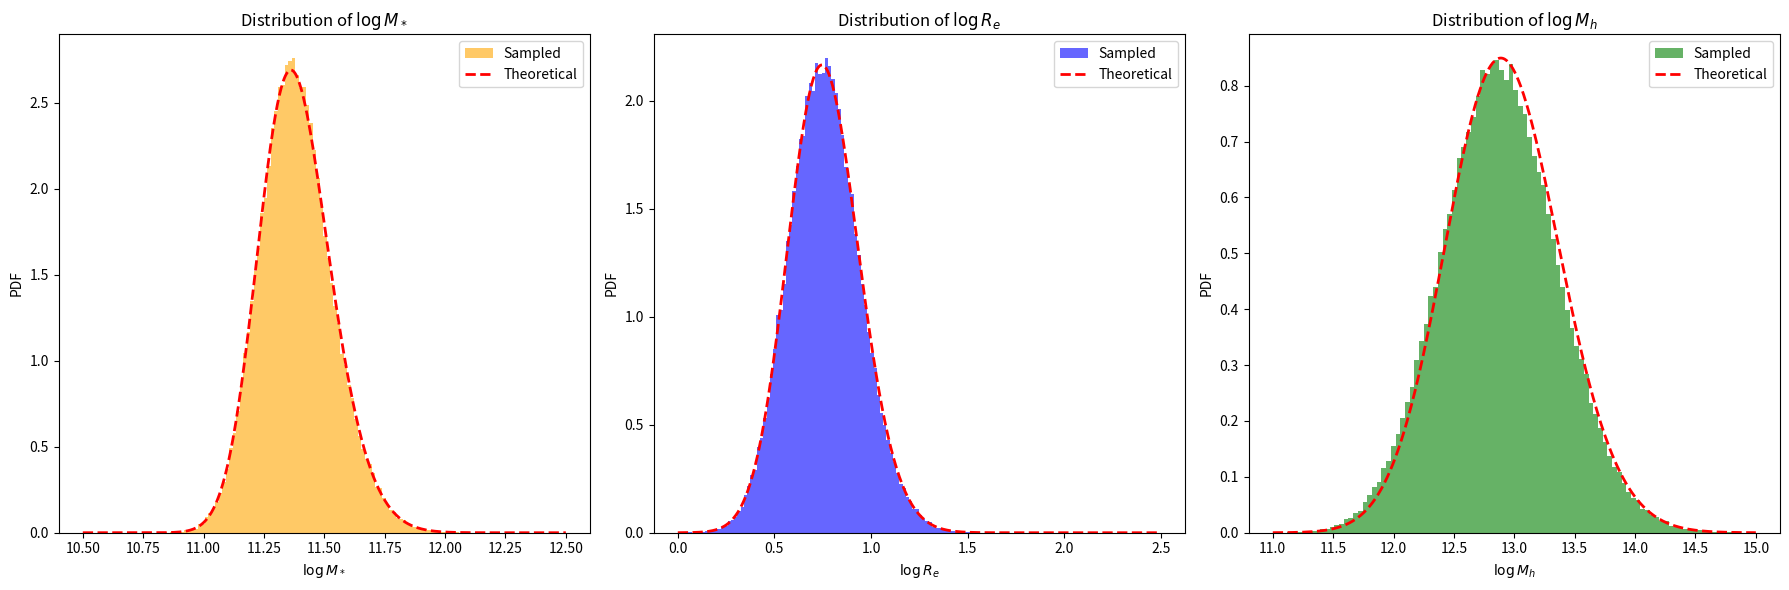

The script that saved this image:
import numpy as np
from scipy.stats import skewnorm, norm


# ==============================
# 模型参数（来源：Sonnenfeld+2019）
# ==============================
MODEL_PARAMS = {
    'deVauc': {
        'mu_star': 11.252,
        'sigma_star': 0.202,
        'log_s_star': 0.17,
        'mu_R0': 0.774,
        'beta_R': 0.977,
        'sigma_R': 0.112,
        'mu_h0': 12.91,
        'beta_h': 2.04,
        'xi_h': 0.0,
        'sigma_h': 0.37
    },
    'SerExp': {
        'mu_star': 11.274,
        'sigma_star': 0.254,
        'log_s_star': 0.31,
        'mu_R0': 0.854,
        'beta_R': 1.218,
        'sigma_R': 0.129,
        'mu_h0': 12.83,
        'beta_h': 1.73,
        'xi_h': -0.03,
        'sigma_h': 0.32
    },
    'Sersic': {
        'mu_star': 11.249,
        'sigma_star': 0.285,
        'log_s_star': 0.44,
        'mu_R0': 0.855,
        'beta_R': 1.366,
        'sigma_R': 0.147,
        'mu_h0': 12.79,
        'beta_h': 1.70,
        'xi_h': -0.14,
        'sigma_h': 0.35
    }
}
import numpy as np
from scipy.stats import skewnorm, norm

# ==============================
# 模型参数（来源：Sonnenfeld+2019）
# ==============================
MODEL_PARAMS = {
    'deVauc': {
        'mu_star': 11.252,
        'sigma_star': 0.202,
        'log_s_star': 0.17,
        'mu_R0': 0.774,
        'beta_R': 0.977,
        'sigma_R': 0.112,
        'mu_h0': 12.91,
        'beta_h': 2.04,
        'xi_h': 0.0,
        'sigma_h': 0.37
    },
    'SerExp': {
        'mu_star': 11.274,
        'sigma_star': 0.254,
        'log_s_star': 0.31,
        'mu_R0': 0.854,
        'beta_R': 1.218,
        'sigma_R': 0.129,
        'mu_h0': 12.83,
        'beta_h': 1.73,
        'xi_h': -0.03,
        'sigma_h': 0.32
    },
    'Sersic': {
        'mu_star': 11.249,
        'sigma_star': 0.285,
        'log_s_star': 0.44,
        'mu_R0': 0.855,
        'beta_R': 1.366,
        'sigma_R': 0.147,
        'mu_h0': 12.79,
        'beta_h': 1.70,
        'xi_h': -0.14,
        'sigma_h': 0.35
    }
}

# ==============================
# 生成 logM_star_sps 样本（skew-normal）
# ==============================
def mstar_gene(n, model='deVauc', rng=None):
    p = MODEL_PARAMS[model]
    a = 10**p['log_s_star']
    dist = skewnorm(a=a, loc=p['mu_star'], scale=p['sigma_star'])
    return dist.rvs(size=n, random_state=rng)

# ==============================
# 生成 logRe（给定 logM_star_sps）
# ==============================
def logRe_given_logM(logM_star_sps, model='deVauc', rng=None):
    p = MODEL_PARAMS[model]
    mu_Re = p['mu_R0'] + p['beta_R'] * (logM_star_sps - 11.4)
    return norm.rvs(loc=mu_Re, scale=p['sigma_R'], size=len(logM_star_sps), random_state=rng)

# ==============================
# 生成 logMh（给定 logM_star_sps 和 logRe）
# ==============================
def logMh_given_logM_logRe(logM_star_sps, logRe, model='deVauc', rng=None):
    p = MODEL_PARAMS[model]
    mu_r = p['mu_R0'] + p['beta_R'] * (logM_star_sps - 11.4)
    mu_h = p['mu_h0'] + p['beta_h'] * (logM_star_sps - 11.4) + p['xi_h'] * (logRe - mu_r)
    return norm.rvs(loc=mu_h, scale=p['sigma_h'], size=len(logM_star_sps), random_state=rng)

# ==============================
# 主函数：生成完整样本
# ==============================
def generate_samples(n_samples, model='deVauc', random_state=None):
    """
    生成星系参数样本，包括：
    - logM_star_sps: stellar mass (SPS)
    - logRe: effective radius
    - logMh: halo mass
    - z: redshift (固定为 1)
    - gamma_in: 初始内密度坡度（固定为 1）
    - C: halo 浓度参数（固定为 20）

    参数:
        n_samples: 样本数量
        model: 使用的结构模型，支持 'deVauc', 'SerExp', 'Sersic'
        random_state: 可选整数或 np.random.Generator

    返回:
        dict，包含字段 logM_star_sps, logRe, logMh, z, gamma_in, C
    """
    if isinstance(random_state, (int, type(None))):
        rng = np.random.default_rng(random_state)
    elif isinstance(random_state, np.random.Generator):
        rng = random_state
    else:
        raise ValueError("random_state must be int, None, or np.random.Generator")

    logM_star_sps = mstar_gene(n_samples, model=model, rng=rng)
    logRe = logRe_given_logM(logM_star_sps, model=model, rng=rng)
    logMh = logMh_given_logM_logRe(logM_star_sps, logRe, model=model, rng=rng)

    return {
        'logM_star_sps': logM_star_sps,
        'logRe': logRe,
        'logMh': logMh,
        'z': np.ones(n_samples),
        'gamma_in': np.ones(n_samples),
        'C': np.ones(n_samples) * 20
    }


# ==============================
# 可选测试代码（直接运行本文件触发）
# ==============================
if __name__ == '__main__':
    import matplotlib.pyplot as plt


    # === 定义：理论边际分布计算函数 ===
    def theoretical_logRe_pdf(x_logRe, params, n_grid=1000):
        m_grid = np.linspace(10.5, 12.5, n_grid)
        w_m = skewnorm.pdf(m_grid, a=10**params['log_s_star'],
                        loc=params['mu_star'], scale=params['sigma_star'])
        w_m /= np.trapz(w_m, m_grid)
        
        pdf_Re = np.zeros_like(x_logRe)
        for mi, wi in zip(m_grid, w_m):
            mu = params['mu_R0'] + params['beta_R'] * (mi - 11.4)
            pdf_Re += wi * norm.pdf(x_logRe, loc=mu, scale=params['sigma_R'])
        return pdf_Re

    def theoretical_logMh_pdf(x_logMh, params, n_grid=100):
        m_grid = np.linspace(10.5, 12.5, n_grid)
        w_m = skewnorm.pdf(m_grid, a=10**params['log_s_star'],
                        loc=params['mu_star'], scale=params['sigma_star'])
        w_m /= np.trapz(w_m, m_grid)
        
        r_grid = np.linspace(0.5, 2.5, n_grid)
        dr = r_grid[1] - r_grid[0]

        pdf_Mh = np.zeros_like(x_logMh)
        for mi, wi in zip(m_grid, w_m):
            mu_r = params['mu_R0'] + params['beta_R'] * (mi - 11.4)
            w_r = norm.pdf(r_grid, loc=mu_r, scale=params['sigma_R'])

            for rj, wj in zip(r_grid, w_r):
                mu_h = (params['mu_h0']
                        + params['beta_h'] * (mi - 11.4)
                        + params['xi_h'] * (rj - mu_r))
                pdf_Mh += wi * wj * norm.pdf(x_logMh, loc=mu_h, scale=params['sigma_h']) * dr
        return pdf_Mh

    # === 生成样本 ===
    model_name = 'deVauc'
    params = MODEL_PARAMS[model_name]
    samples = generate_samples(100000, model=model_name)

    logM_star_sps = samples['logM_star_sps']
    logRe = samples['logRe']
    logMh = samples['logMh']

    # === 绘图 ===
    fig, axes = plt.subplots(1, 3, figsize=(18, 6))

    # 1. logM_star 分布
    x_logM = np.linspace(10.5, 12.5, 500)
    pdf_logM = skewnorm.pdf(x_logM, a=10**params['log_s_star'], loc=params['mu_star'], scale=params['sigma_star'])
    axes[0].hist(logM_star_sps, bins=100, density=True, alpha=0.6, color='orange', label='Sampled')
    axes[0].plot(x_logM, pdf_logM, 'r--', lw=2, label='Theoretical')
    axes[0].set_xlabel('$\\log M_*$')
    axes[0].set_ylabel('PDF')
    axes[0].legend()
    axes[0].set_title('Distribution of $\\log M_*$')

    # 2. logRe 分布
    x_logRe = np.linspace(0, 2.5, 500)
    pdf_logRe_theory = theoretical_logRe_pdf(x_logRe, params)
    pdf_logRe_theory /= np.trapz(pdf_logRe_theory, x_logRe)
    axes[1].hist(logRe, bins=100, density=True, alpha=0.6, color='blue', label='Sampled')
    axes[1].plot(x_logRe, pdf_logRe_theory, 'r--', lw=2, label='Theoretical')
    axes[1].set_xlabel('$\\log R_e$')
    axes[1].set_ylabel('PDF')
    axes[1].legend()
    axes[1].set_title('Distribution of $\\log R_e$')

    # 3. logMh 分布
    x_logMh = np.linspace(11.0, 15.0, 500)
    pdf_logMh_theory = theoretical_logMh_pdf(x_logMh, params)
    pdf_logMh_theory /= np.trapz(pdf_logMh_theory, x_logMh)

    axes[2].hist(logMh, bins=100, density=True, alpha=0.6, color='green', label='Sampled')
    axes[2].plot(x_logMh, pdf_logMh_theory, 'r--', lw=2, label='Theoretical')
    axes[2].set_xlabel('$\\log M_h$')
    axes[2].set_ylabel('PDF')
    axes[2].legend()
    axes[2].set_title('Distribution of $\\log M_h$')

    plt.tight_layout()
    plt.show()
